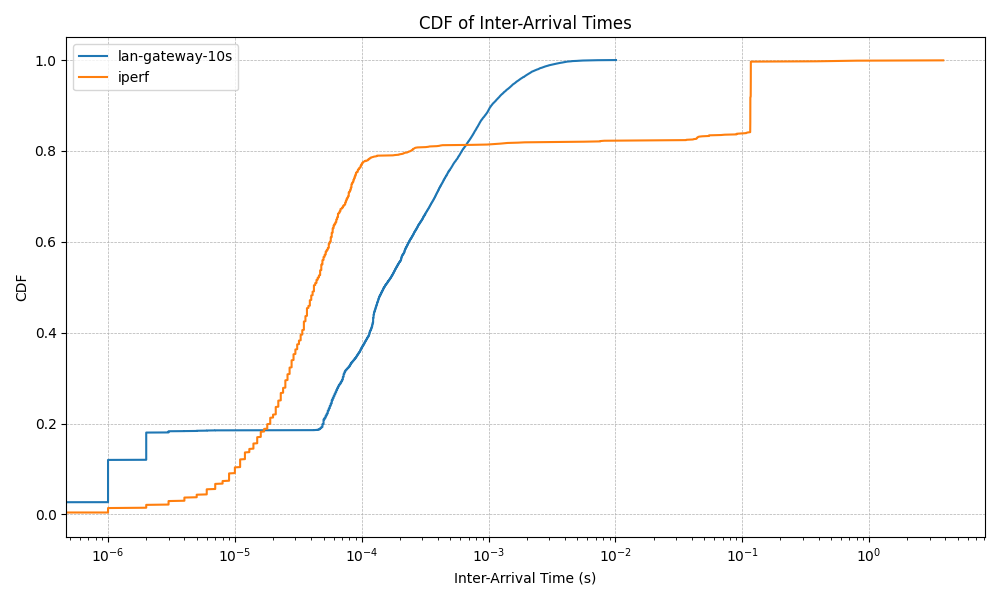

Data behind this chart, as committed beside it:
label, value, cdf
lan-gateway-10s, 0.0, 0.0
lan-gateway-10s, 0.0, 4.026737537247322e-05
lan-gateway-10s, 0.0, 8.053475074494645e-05
lan-gateway-10s, 0.0, 0.0001208
lan-gateway-10s, 0.0, 0.0001611
lan-gateway-10s, 0.0, 0.0002013
lan-gateway-10s, 0.0, 0.0002416
lan-gateway-10s, 0.0, 0.0002819
lan-gateway-10s, 0.0, 0.0003221
lan-gateway-10s, 0.0, 0.0003624
lan-gateway-10s, 0.0, 0.0004027
lan-gateway-10s, 0.0, 0.0004429
lan-gateway-10s, 0.0, 0.0004832
lan-gateway-10s, 0.0, 0.0005235
lan-gateway-10s, 0.0, 0.0005637
lan-gateway-10s, 0.0, 0.000604
lan-gateway-10s, 0.0, 0.0006443
lan-gateway-10s, 0.0, 0.0006845
lan-gateway-10s, 0.0, 0.0007248
lan-gateway-10s, 0.0, 0.0007651
lan-gateway-10s, 0.0, 0.0008053
lan-gateway-10s, 0.0, 0.0008456
lan-gateway-10s, 0.0, 0.0008859
lan-gateway-10s, 0.0, 0.0009261
lan-gateway-10s, 0.0, 0.0009664
lan-gateway-10s, 0.0, 0.001007
lan-gateway-10s, 0.0, 0.001047
lan-gateway-10s, 0.0, 0.001087
lan-gateway-10s, 0.0, 0.001127
lan-gateway-10s, 0.0, 0.001168
lan-gateway-10s, 0.0, 0.001208
lan-gateway-10s, 0.0, 0.001248
lan-gateway-10s, 0.0, 0.001289
lan-gateway-10s, 0.0, 0.001329
lan-gateway-10s, 0.0, 0.001369
lan-gateway-10s, 0.0, 0.001409
lan-gateway-10s, 0.0, 0.00145
lan-gateway-10s, 0.0, 0.00149
lan-gateway-10s, 0.0, 0.00153
lan-gateway-10s, 0.0, 0.00157
lan-gateway-10s, 0.0, 0.001611
lan-gateway-10s, 0.0, 0.001651
lan-gateway-10s, 0.0, 0.001691
lan-gateway-10s, 0.0, 0.001731
lan-gateway-10s, 0.0, 0.001772
lan-gateway-10s, 0.0, 0.001812
lan-gateway-10s, 0.0, 0.001852
lan-gateway-10s, 0.0, 0.001893
lan-gateway-10s, 0.0, 0.001933
lan-gateway-10s, 0.0, 0.001973
lan-gateway-10s, 0.0, 0.002013
lan-gateway-10s, 0.0, 0.002054
lan-gateway-10s, 0.0, 0.002094
lan-gateway-10s, 0.0, 0.002134
lan-gateway-10s, 0.0, 0.002174
lan-gateway-10s, 0.0, 0.002215
lan-gateway-10s, 0.0, 0.002255
lan-gateway-10s, 0.0, 0.002295
lan-gateway-10s, 0.0, 0.002336
lan-gateway-10s, 0.0, 0.002376
... 26,204 more rows
